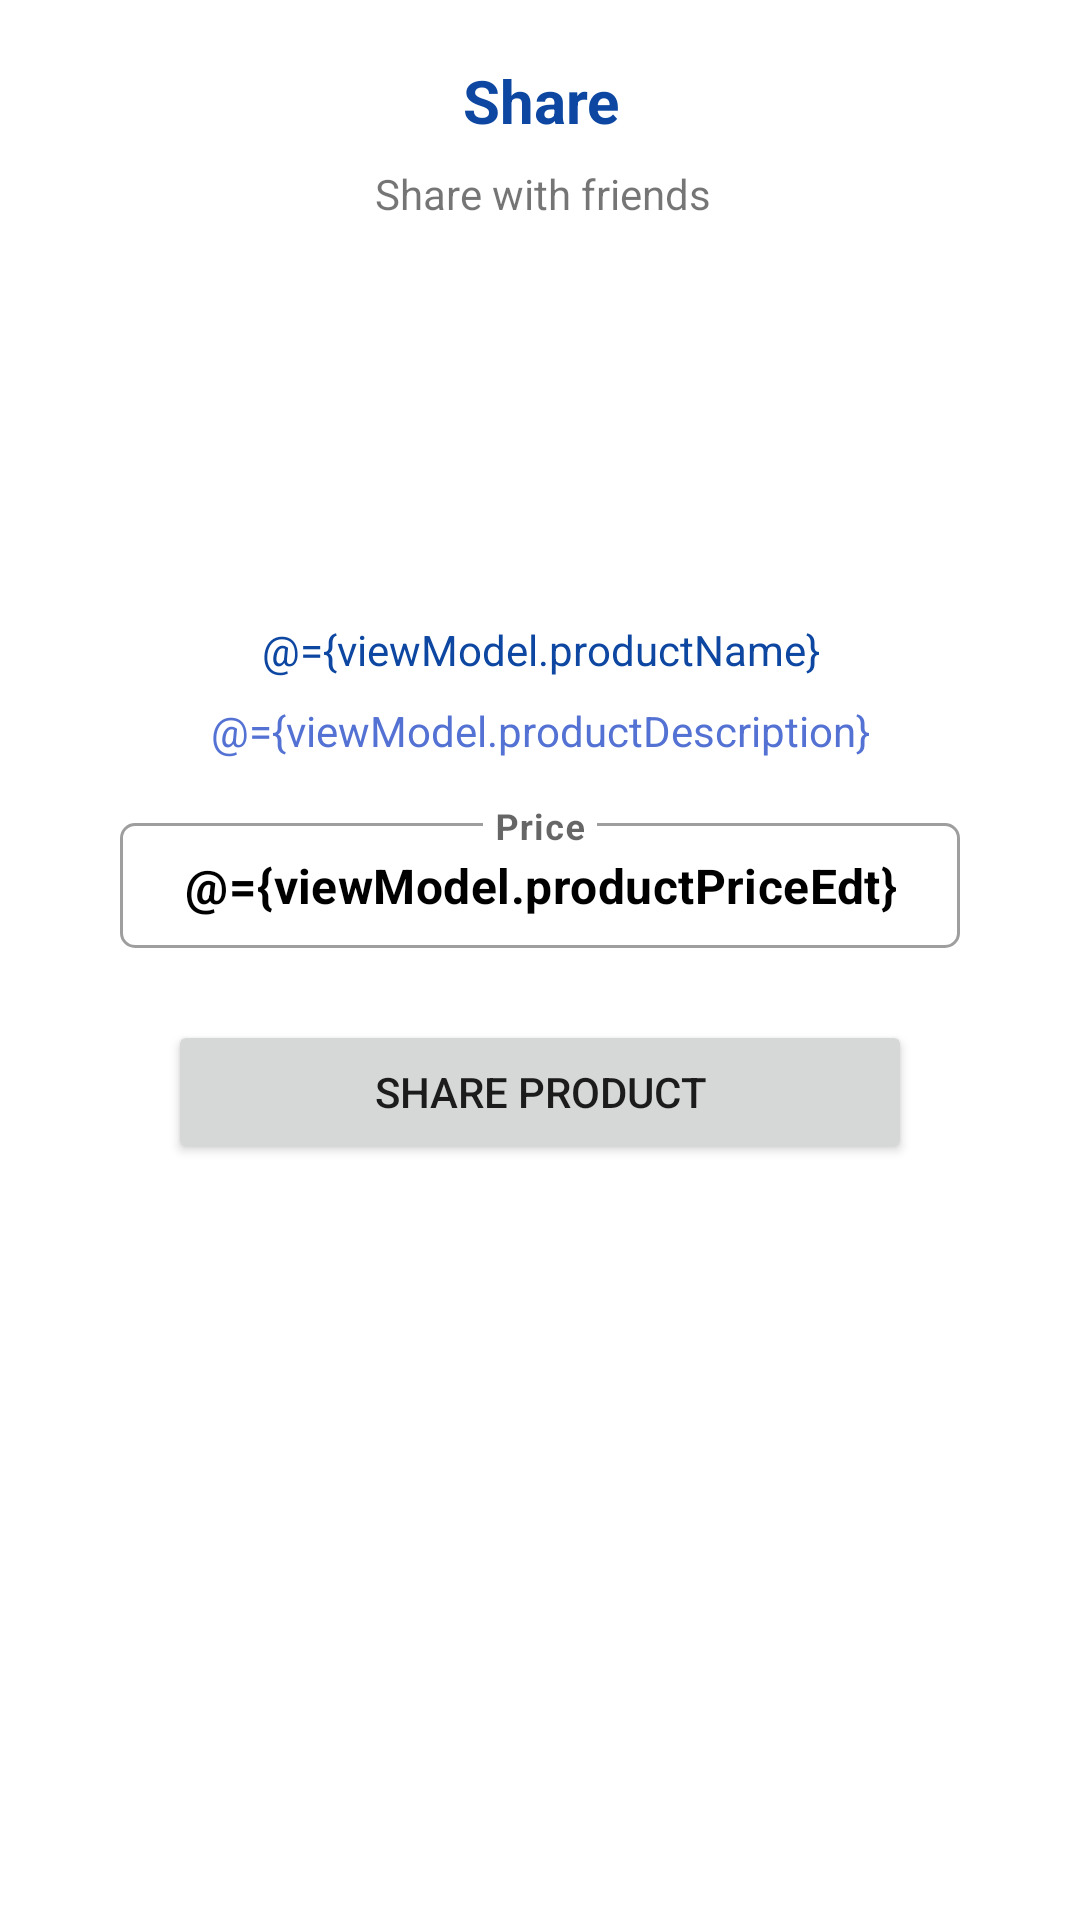

Android layout source for this screen:
<!-- AndroidManifest.xml: application theme Theme.TendoMini -->
<!-- res/layout/dialog_product_share.xml -->
<?xml version="1.0" encoding="utf-8"?>
<layout xmlns:android="http://schemas.android.com/apk/res/android"
    xmlns:app="http://schemas.android.com/apk/res-auto"
    xmlns:tools="http://schemas.android.com/tools">

    <data>
        <variable
            name="viewModel"
            type="com.example.tendomini.ui.product.detail.ProductDetailViewModel" />

    </data>


    <androidx.constraintlayout.widget.ConstraintLayout
        android:layout_width="match_parent"
        android:layout_height="wrap_content"
        android:paddingStart="16dp"
        android:paddingTop="10dp"
        android:paddingEnd="16dp"
        android:paddingBottom="10dp">

        <TextView
            android:id="@+id/textView2"
            android:layout_width="wrap_content"
            android:layout_height="wrap_content"
            android:layout_marginStart="1dp"
            android:layout_marginTop="10dp"
            android:text="Share"
            android:textAlignment="center"
            android:textColor="@color/blue_500"
            android:textSize="20sp"
            android:textStyle="bold"
            app:layout_constraintEnd_toEndOf="parent"
            app:layout_constraintStart_toStartOf="parent"
            app:layout_constraintTop_toTopOf="parent" />

        <TextView
            android:id="@+id/textView5"
            android:layout_width="wrap_content"
            android:layout_height="wrap_content"
            android:layout_marginTop="8dp"
            android:text="Share with friends"
            android:textAlignment="center"
            app:layout_constraintEnd_toEndOf="@+id/textView2"
            app:layout_constraintStart_toStartOf="@+id/textView2"
            app:layout_constraintTop_toBottomOf="@+id/textView2" />

        <ImageView
            android:id="@+id/imageDlgShareProductImage"
            android:layout_width="0dp"
            android:layout_height="100dp"
            android:layout_marginTop="25dp"
            android:scaleType="centerCrop"
            app:layout_constraintDimensionRatio="h,1:1"
            app:layout_constraintEnd_toEndOf="parent"
            app:layout_constraintStart_toStartOf="parent"
            app:layout_constraintTop_toBottomOf="@+id/textView5"
            tools:srcCompat="@tools:sample/backgrounds/scenic" />

        <TextView
            android:id="@+id/textDlgShareProductName"
            android:layout_width="wrap_content"
            android:layout_height="wrap_content"
            android:layout_marginTop="8dp"
            android:text="@={viewModel.productName}"
            android:textAlignment="center"
            android:textColor="@color/blue_500"
            app:layout_constraintEnd_toEndOf="parent"
            app:layout_constraintStart_toStartOf="parent"
            app:layout_constraintTop_toBottomOf="@+id/imageDlgShareProductImage"
            tools:text="Name" />

        <TextView
            android:id="@+id/textDlgShareProductDescription"
            android:layout_width="wrap_content"
            android:layout_height="wrap_content"
            android:layout_marginTop="8dp"
            android:maxLines="3"
            android:text="@={viewModel.productDescription}"
            android:textAlignment="center"
            android:textColor="@color/blue_200"
            app:layout_constraintEnd_toEndOf="@+id/textDlgShareProductName"
            app:layout_constraintStart_toStartOf="@+id/textDlgShareProductName"
            app:layout_constraintTop_toBottomOf="@+id/textDlgShareProductName"
            tools:text="Description" />

        <com.google.android.material.textfield.TextInputLayout
            android:id="@+id/inputLayoutDlgShareProductPrice"
            style="@style/Widget.MaterialComponents.TextInputLayout.OutlinedBox"
            android:layout_width="0dp"
            android:layout_height="wrap_content"
            android:layout_marginStart="24dp"
            android:layout_marginTop="16dp"
            android:layout_marginEnd="24dp"
            android:gravity="center"
            app:boxBackgroundMode="outline"
            app:boxCollapsedPaddingTop="@dimen/input_layout_radius_default"
            app:boxCornerRadiusBottomEnd="@dimen/input_layout_radius_default"
            app:boxCornerRadiusBottomStart="@dimen/input_layout_radius_default"
            app:boxCornerRadiusTopEnd="@dimen/input_layout_radius_default"
            app:boxCornerRadiusTopStart="@dimen/input_layout_radius_default"
            app:layout_constraintEnd_toEndOf="parent"
            app:layout_constraintStart_toStartOf="parent"
            app:layout_constraintTop_toBottomOf="@+id/textDlgShareProductDescription">

            <com.google.android.material.textfield.TextInputEditText
                android:id="@+id/editTextDlgShareProductPrice"
                android:layout_width="match_parent"
                android:layout_height="wrap_content"
                android:gravity="center"
                android:hint="@string/prompt_price"
                android:imeOptions="actionDone"
                android:inputType="numberDecimal"
                android:isScrollContainer="true"
                android:padding="@dimen/edit_text_default_padding"
                android:selectAllOnFocus="true"
                android:text="@={viewModel.productPriceEdt}"
                android:textAlignment="center"
                android:textColor="@color/black"
                android:textStyle="bold" />
        </com.google.android.material.textfield.TextInputLayout>

        <Button
            android:id="@+id/buttonDlgShare"
            android:layout_width="0dp"
            android:layout_height="wrap_content"
            android:layout_marginStart="40dp"
            android:layout_marginTop="24dp"
            android:layout_marginEnd="40dp"
            android:text="Share Product"
            app:layout_constraintEnd_toEndOf="parent"
            app:layout_constraintStart_toStartOf="parent"
            app:layout_constraintTop_toBottomOf="@+id/inputLayoutDlgShareProductPrice" />

    </androidx.constraintlayout.widget.ConstraintLayout>


</layout>
<!-- resources referenced by this layout -->
<resources>
  <color name="black">#FF000000</color>
  <color name="blue_200">#FF5472d3</color>
  <color name="blue_500">#FF0D47A1</color>
  <dimen name="edit_text_default_padding">10dp</dimen>
  <dimen name="input_layout_radius_default">5dp</dimen>
  <string name="prompt_price">Price</string>
  <style name="Theme.TendoMini" parent="Theme.MaterialComponents.DayNight.DarkActionBar">
          
          <item name="colorPrimary">@color/blue_500</item>
          <item name="colorPrimaryVariant">@color/blue_700</item>
          <item name="colorOnPrimary">@color/white</item>
          
          <item name="colorSecondary">@color/teal_200</item>
          <item name="colorSecondaryVariant">@color/teal_700</item>
          <item name="colorOnSecondary">@color/black</item>
          
          <item name="android:statusBarColor" tools:targetApi="l">?attr/colorPrimaryVariant</item>
          
      </style>
  <color name="blue_700">#FF002171</color>
  <color name="white">#FFFFFFFF</color>
  <color name="teal_200">#FF4cb5ab</color>
  <color name="teal_700">#FF00857c</color>
</resources>
